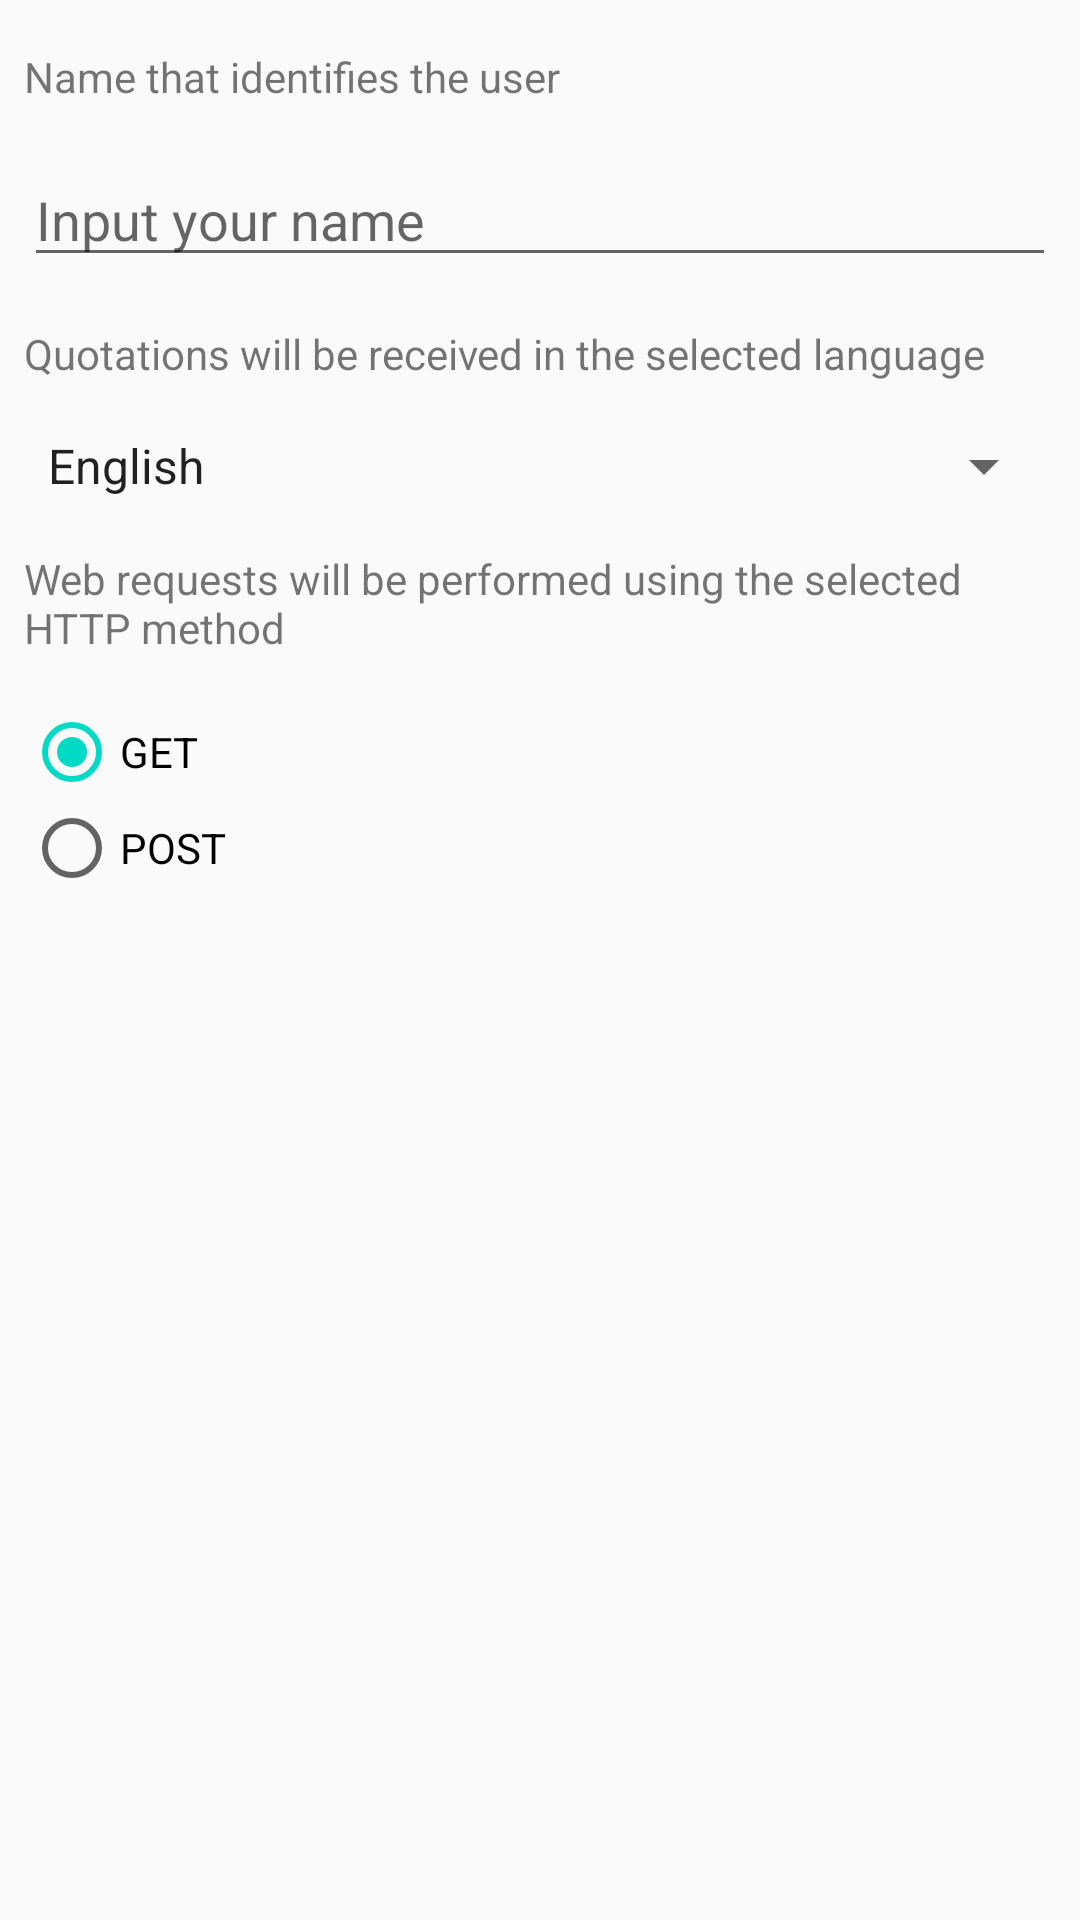

Write the Android layout XML for this screen, with the resource values it uses.
<!-- AndroidManifest.xml: application theme AppTheme -->
<!-- res/layout/activity_settings.xml -->
<?xml version="1.0" encoding="utf-8"?>
<ScrollView xmlns:android="http://schemas.android.com/apk/res/android"
    xmlns:app="http://schemas.android.com/apk/res-auto"
    xmlns:tools="http://schemas.android.com/tools"
    android:layout_width="match_parent"
    android:layout_height="match_parent"
    tools:context="com.example.jacosro.seminario.SettingsActivity">

    <android.support.constraint.ConstraintLayout
        android:layout_width="match_parent"
        android:layout_height="wrap_content">

        <TextView
            android:id="@+id/textname"
            android:layout_width="0dp"
            android:layout_height="wrap_content"
            android:layout_marginBottom="8dp"
            android:layout_marginEnd="8dp"
            android:layout_marginStart="8dp"
            android:layout_marginTop="16dp"
            android:text="@string/settings_name"
            android:theme="@style/SettingTheme"
            app:layout_constraintBottom_toTopOf="@+id/nameEditText"
            app:layout_constraintEnd_toEndOf="parent"
            app:layout_constraintHorizontal_bias="0.5"
            app:layout_constraintStart_toStartOf="parent"
            app:layout_constraintTop_toTopOf="parent" />

        <EditText
            android:id="@+id/nameEditText"
            android:layout_width="0dp"
            android:layout_height="wrap_content"
            android:layout_marginBottom="8dp"
            android:layout_marginEnd="8dp"
            android:layout_marginStart="8dp"
            android:layout_marginTop="8dp"
            android:ems="10"
            android:hint="@string/settings_edittext"
            android:inputType="textPersonName"
            app:layout_constraintBottom_toTopOf="@+id/textView3"
            app:layout_constraintEnd_toEndOf="parent"
            app:layout_constraintHorizontal_bias="0.5"
            app:layout_constraintStart_toStartOf="parent"
            app:layout_constraintTop_toBottomOf="@+id/textname" />

        <TextView
            android:id="@+id/textView3"
            android:layout_width="0dp"
            android:layout_height="wrap_content"
            android:layout_marginBottom="8dp"
            android:layout_marginEnd="8dp"
            android:layout_marginStart="8dp"
            android:layout_marginTop="8dp"
            android:theme="@style/SettingTheme"
            android:text="@string/settings_quotations"
            app:layout_constraintBottom_toTopOf="@+id/spinner"
            app:layout_constraintEnd_toEndOf="parent"
            app:layout_constraintHorizontal_bias="0.5"
            app:layout_constraintStart_toStartOf="parent"
            app:layout_constraintTop_toBottomOf="@+id/nameEditText" />

        <Spinner
            android:id="@+id/spinner"
            android:layout_width="0dp"
            android:layout_height="wrap_content"
            android:layout_marginBottom="8dp"
            android:layout_marginEnd="8dp"
            android:layout_marginStart="8dp"
            android:layout_marginTop="8dp"
            android:entries="@array/idiomas"
            app:layout_constraintBottom_toTopOf="@+id/textView4"
            app:layout_constraintEnd_toEndOf="parent"
            app:layout_constraintHorizontal_bias="0.5"
            app:layout_constraintStart_toStartOf="parent"
            app:layout_constraintTop_toBottomOf="@+id/textView3" />

        <TextView
            android:id="@+id/textView4"
            android:layout_width="0dp"
            android:layout_height="wrap_content"
            android:layout_marginBottom="8dp"
            android:layout_marginEnd="8dp"
            android:layout_marginStart="8dp"
            android:layout_marginTop="8dp"
            android:text="@string/settings_web"
            android:theme="@style/SettingTheme"
            app:layout_constraintBottom_toTopOf="@+id/radioGroup3"
            app:layout_constraintEnd_toEndOf="parent"
            app:layout_constraintHorizontal_bias="0.5"
            app:layout_constraintStart_toStartOf="parent"
            app:layout_constraintTop_toBottomOf="@+id/spinner" />

        <RadioGroup
            android:id="@+id/radioGroup3"
            android:layout_width="0dp"
            android:layout_height="wrap_content"
            android:layout_marginBottom="16dp"
            android:layout_marginEnd="8dp"
            android:layout_marginStart="8dp"
            android:layout_marginTop="8dp"
            app:layout_constraintBottom_toBottomOf="parent"
            app:layout_constraintEnd_toEndOf="parent"
            app:layout_constraintHorizontal_bias="0.5"
            app:layout_constraintStart_toStartOf="parent"
            app:layout_constraintTop_toBottomOf="@+id/textView4">

            <RadioButton
                android:id="@+id/radioButton3"
                android:layout_width="wrap_content"
                android:layout_height="wrap_content"
                android:layout_weight="1"
                android:checked="true"
                android:text="@string/settings_get_radiobutton" />

            <RadioButton
                android:id="@+id/radioButton2"
                android:layout_width="wrap_content"
                android:layout_height="wrap_content"
                android:layout_weight="1"
                android:text="@string/settings_post_radiobutton" />
        </RadioGroup>

    </android.support.constraint.ConstraintLayout>

</ScrollView>
<!-- resources referenced by this layout -->
<resources>
  <string-array name="idiomas">
          <item>English</item>
          <item>Russian</item>
      </string-array>
  <string name="settings_edittext">Input your name</string>
  <string name="settings_get_radiobutton">GET</string>
  <string name="settings_name">Name that identifies the user</string>
  <string name="settings_post_radiobutton">POST</string>
  <string name="settings_quotations">Quotations will be received in the selected language</string>
  <string name="settings_web">Web requests will be performed using the selected HTTP method</string>
  <style name="SettingTheme" parent="Theme.AppCompat.Light.DarkActionBar">
          <item name="colorPrimary">@color/colorPrimaryDark</item>
      </style>
  <style name="AppTheme" parent="Theme.AppCompat.Light.DarkActionBar">
          
          <item name="colorPrimary">@color/colorPrimary</item>
          <item name="colorPrimaryDark">@color/colorPrimaryDark</item>
          <item name="colorAccent">@color/colorAccent</item>
      </style>
  <!-- not gathered from this repository: default colours our renderer supplied (Android Studio template values) -->
  <color name="colorPrimary">#FF6200EE</color>
  <color name="colorPrimaryDark">#FF3700B3</color>
  <color name="colorAccent">#FF03DAC5</color>
</resources>
